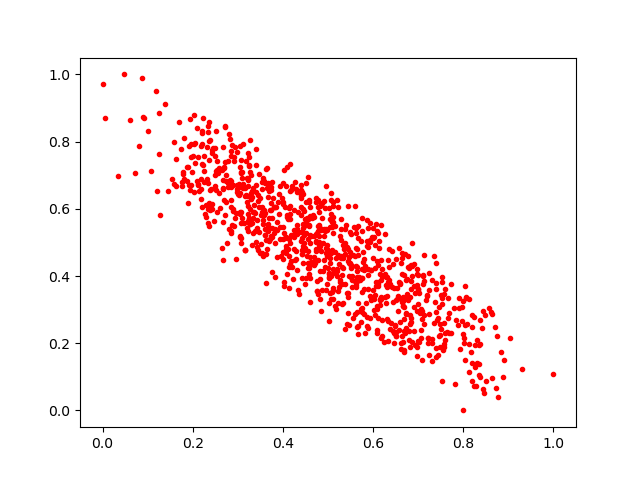

Values plotted in this chart, from the file beside it:
0.4161425, 0.7330072
0.326, 0.7087
0.424, 0.5965
0.7355, 0.4594
0.3485, 0.6314
0.6969, 0.1884
0.294, 0.5734
0.533, 0.3192
0.2819, 0.6846
0.4189, 0.6547
0.3612, 0.5866
0.7974, 0.3075
0.3335, 0.528
0.3171, 0.7423
0.5419, 0.4819
0.7449, 0.1646
0.3049, 0.5165
0.3148, 0.6605
0.2714, 0.7388
0.3212, 0.6194
0.3507, 0.5825
0.3134, 0.5566
0.4772, 0.5335
0.6979, 0.2956
0.2252, 0.712
0.4813, 0.4885
0.6302, 0.2732
0.7207, 0.2161
0.2484, 0.7585
0.005932, 0.8699
0.4454, 0.5553
0.506, 0.6265
0.74, 0.2938
0.4738, 0.5018
0.5892, 0.421
0.4458, 0.4767
0.2516, 0.8313
0.4593, 0.3235
0.3798, 0.6056
0.2338, 0.828
0.3219, 0.6853
0.563, 0.429
0.6992, 0.3155
0.6602, 0.3753
0.519, 0.3996
0.6436, 0.4359
0.4033, 0.717
0.6828, 0.3374
0.4288, 0.4753
0.3778, 0.6326
0.7297, 0.2015
0.1788, 0.7109
0.759, 0.3627
0.5269, 0.389
0.6978, 0.4202
0.7069, 0.3031
0.7474, 0.1896
0.3734, 0.6657
0.4412, 0.6048
0.3955, 0.4602
0.4364, 0.5313
... 902 more rows
